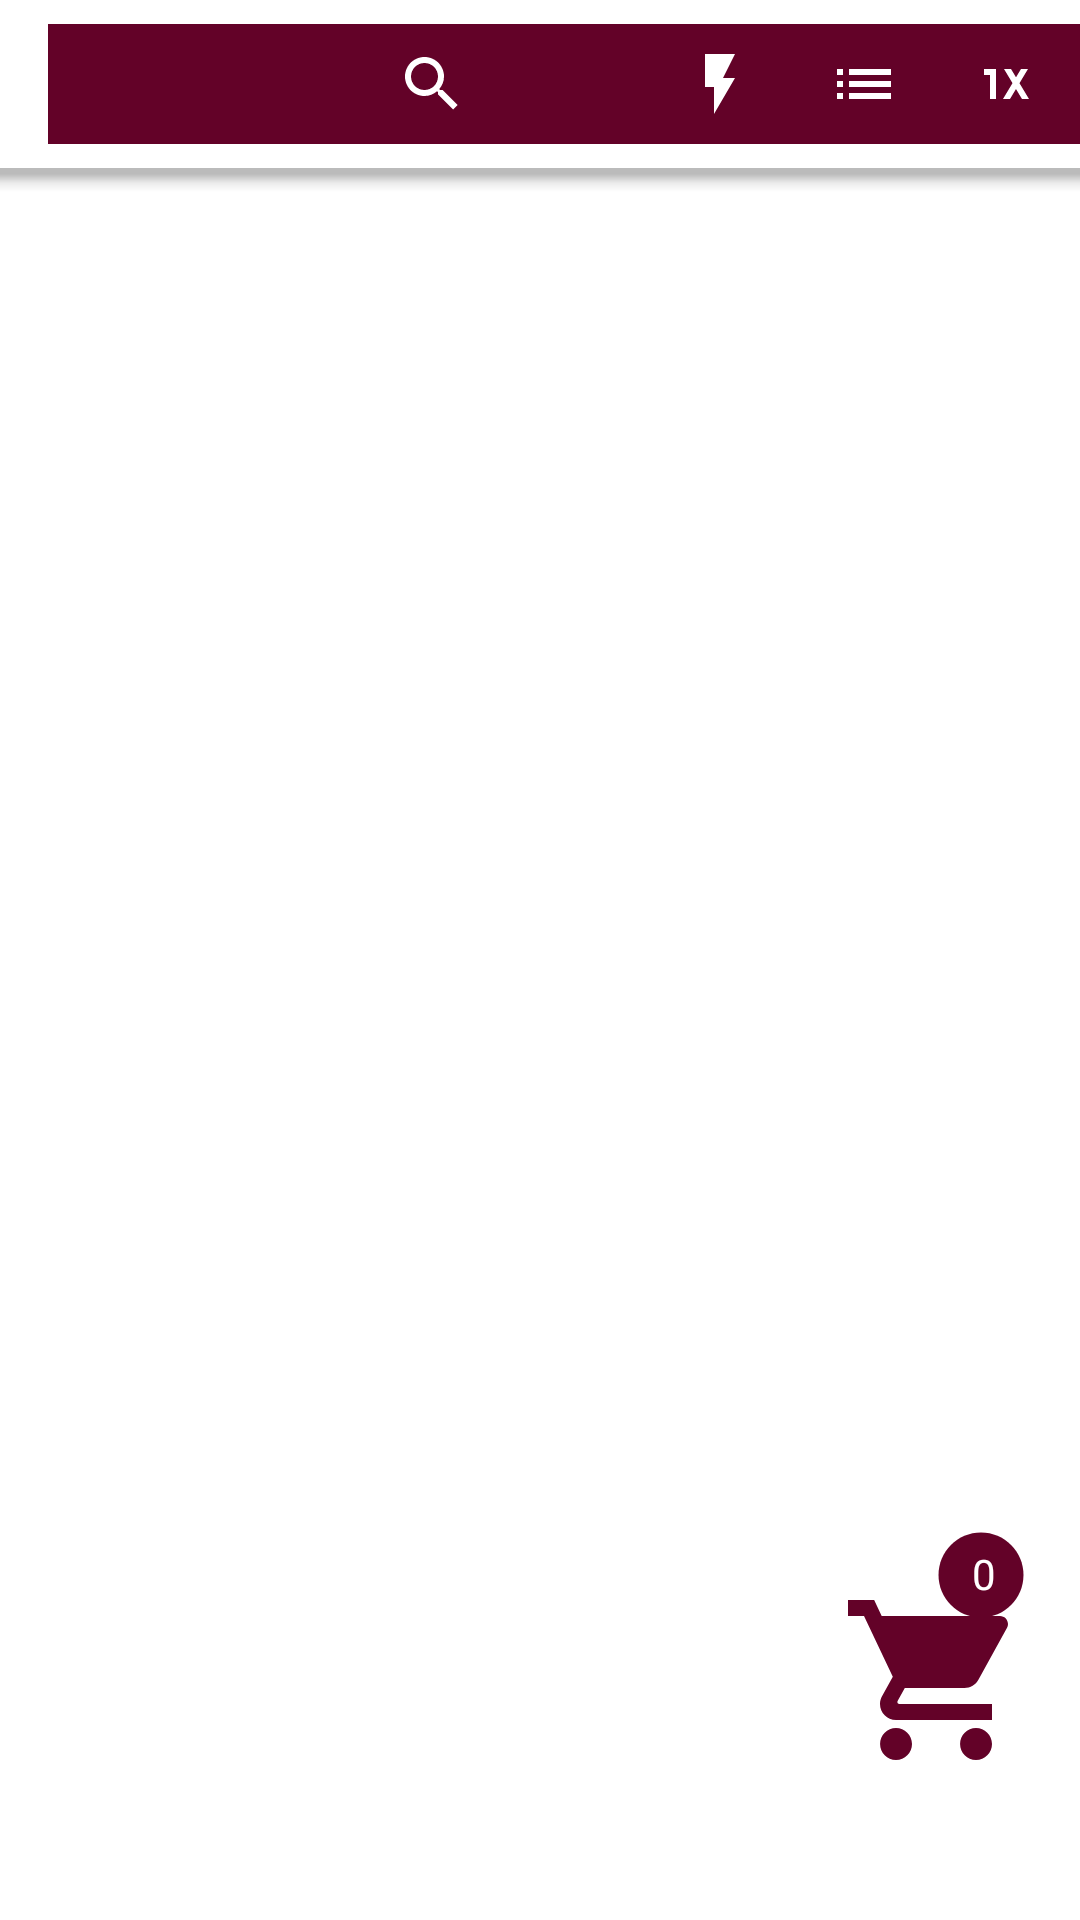

Layout XML and referenced resources for this Android screen:
<!-- AndroidManifest.xml: application theme Theme.Laboro_New_Version.NoActionBar -->
<!-- res/layout/fragment_venda.xml -->
<?xml version="1.0" encoding="utf-8"?>
<RelativeLayout xmlns:android="http://schemas.android.com/apk/res/android"
    xmlns:app="http://schemas.android.com/apk/res-auto"
    xmlns:tools="http://schemas.android.com/tools"
    android:layout_width="match_parent"
    android:layout_height="match_parent"
    android:fitsSystemWindows="true"
    android:orientation="vertical"
    tools:context=".ui.drawer.venda.VendaFragment">

    <com.google.android.material.bottomappbar.BottomAppBar
        android:id="@+id/bottomAppBar"
        android:layout_width="match_parent"
        android:layout_height="wrap_content"
        android:gravity="center"
        android:theme="@style/Theme.Laboro_New_Version.AppBarOverlay"
        tools:ignore="BottomAppBar,MissingConstraints">

        <androidx.appcompat.widget.Toolbar
            android:id="@+id/toolbar_venda"
            android:layout_width="match_parent"
            android:layout_height="40dp"
            android:background="@color/purple_500"
            app:menu="@menu/menu_venda"
            app:popupTheme="@style/Theme.Laboro_New_Version.PopupOverlay" />


    </com.google.android.material.bottomappbar.BottomAppBar>

    <LinearLayout
        android:id="@+id/layoutvenda"
        android:layout_below="@+id/bottomAppBar"
        android:orientation="vertical"
        android:paddingRight="8dp"
        android:paddingTop="5dp"
        android:paddingBottom="5dp"
        android:layout_width="match_parent"
        android:layout_height="wrap_content">
        <androidx.recyclerview.widget.RecyclerView
            android:id="@+id/recycle_venda"
            android:layout_width="match_parent"
            android:layout_height="match_parent">

        </androidx.recyclerview.widget.RecyclerView>

    </LinearLayout>


    <ImageView
        android:layout_above="@id/layoutvenda"
        android:id="@+id/circularValue"
        android:layout_alignParentBottom="true"
        android:layout_alignParentRight="true"
        android:layout_marginLeft="8dp"
        android:layout_marginRight="8dp"
        android:layout_marginBottom="90dp"
        android:padding="8dp"
        android:src="@drawable/ic_baseline_circle"
        android:layout_width="50dp"
        android:layout_height="50dp"/>

    <TextView
        android:layout_width="wrap_content"
        android:layout_height="wrap_content"
        android:layout_above="@id/layoutvenda"
        android:layout_alignParentRight="true"
        android:layout_alignParentBottom="true"
        android:layout_marginLeft="8dp"
        android:layout_marginRight="28dp"
        android:layout_marginBottom="106dp"
        android:text="0"
        android:textColor="@color/purple_700" />

    <ImageView
        android:layout_width="80dp"
        android:layout_height="80dp"
        android:layout_above="@id/circularValue"
        android:layout_alignParentRight="true"
        android:layout_alignParentBottom="true"
        android:layout_marginLeft="8dp"
        android:layout_marginRight="8dp"
        android:layout_marginBottom="40dp"
        android:padding="8dp"
        android:src="@drawable/ic_baseline_shopping_cart" />

</RelativeLayout>
<!-- resources referenced by this layout -->
<resources>
  <color name="purple_500">#630228</color>
  <color name="purple_700">#FFFFFFFF</color>
  <!-- drawable ic_baseline_circle (drawable) -->
  <vector android:height="24dp" android:tint="#630228"
      android:viewportHeight="24" android:viewportWidth="24"
      android:width="24dp" xmlns:android="http://schemas.android.com/apk/res/android">
      <path android:fillColor="@android:color/white" android:pathData="M12,2C6.47,2 2,6.47 2,12s4.47,10 10,10 10,-4.47 10,-10S17.53,2 12,2z"/>
  </vector>
  <!-- drawable ic_baseline_shopping_cart (drawable) -->
  <vector android:height="24dp" android:tint="#630228"
      android:viewportHeight="24" android:viewportWidth="24"
      android:width="24dp" xmlns:android="http://schemas.android.com/apk/res/android">
      <path android:fillColor="@android:color/white" android:pathData="M7,18c-1.1,0 -1.99,0.9 -1.99,2S5.9,22 7,22s2,-0.9 2,-2 -0.9,-2 -2,-2zM1,2v2h2l3.6,7.59 -1.35,2.45c-0.16,0.28 -0.25,0.61 -0.25,0.96 0,1.1 0.9,2 2,2h12v-2L7.42,15c-0.14,0 -0.25,-0.11 -0.25,-0.25l0.03,-0.12 0.9,-1.63h7.45c0.75,0 1.41,-0.41 1.75,-1.03l3.58,-6.49c0.08,-0.14 0.12,-0.31 0.12,-0.48 0,-0.55 -0.45,-1 -1,-1L5.21,4l-0.94,-2L1,2zM17,18c-1.1,0 -1.99,0.9 -1.99,2s0.89,2 1.99,2 2,-0.9 2,-2 -0.9,-2 -2,-2z"/>
  </vector>
  <style name="Theme.Laboro_New_Version.AppBarOverlay" parent="ThemeOverlay.AppCompat.Dark.ActionBar">
      </style>
  <style name="Theme.Laboro_New_Version.PopupOverlay" parent="ThemeOverlay.AppCompat.Light" />
  <style name="Theme.Laboro_New_Version.NoActionBar">
          <item name="windowActionBar">false</item>
          <item name="windowNoTitle">true</item>
      </style>
</resources>
